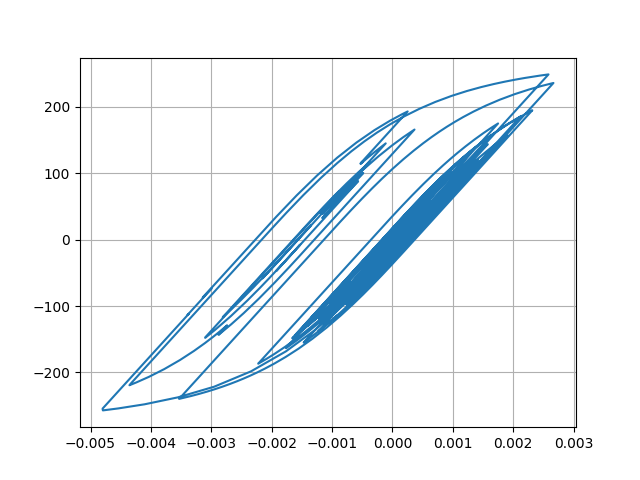

Data behind this chart, as committed beside it:
Desplacment, Force
0.0, 0.0
6.895512735127572e-06, 0.6895
2.1244863548836834e-05, 2.124
3.195287295183116e-05, 3.195
3.259571448673832e-05, 3.259
2.3919298050589837e-05, 2.392
1.220295631256838e-05, 1.22
4.928998001052506e-06, 0.4927
5.475547288364398e-06, 0.5474
1.2015752985915271e-05, 1.201
1.9545718156410425e-05, 1.954
2.3002692534101033e-05, 2.3
2.0292200461149743e-05, 2.029
1.4085046938599244e-05, 1.408
1.0982186899041546e-05, 1.098
1.6193800192749432e-05, 1.619
2.9934654654576468e-05, 2.993
4.7675108609744896e-05, 4.767
6.317026696626109e-05, 6.316
7.139864734667205e-05, 7.138
6.96353547696134e-05, 6.962
6.0045947631129374e-05, 6.003
4.803379695561044e-05, 4.801
3.865072845581171e-05, 3.863
3.3100571954472877e-05, 3.308
2.985611836636258e-05, 2.984
2.8218566512918445e-05, 2.82
2.7366892800360516e-05, 2.735
2.740232176355372e-05, 2.738
2.8036144199617332e-05, 2.802
2.7677829533088965e-05, 2.766
2.555692122248924e-05, 2.554
2.299495890022616e-05, 2.298
2.100329939174355e-05, 2.098
1.8074208778129767e-05, 1.805
1.1446659125849932e-05, 1.143
-2.597705744684175e-06, -0.2617
-2.4476235776532017e-05, -2.45
-5.0140582242993535e-05, -5.015
-7.344336238389788e-05, -7.344
-8.842420635836904e-05, -8.841
-9.366794347012532e-05, -9.365
-9.236080352624919e-05, -9.234
-8.900433279523675e-05, -8.898
-8.320382242339967e-05, -8.318
-7.423826868739022e-05, -7.422
-6.339993947225389e-05, -6.338
-5.5095093680217324e-05, -5.508
-5.9176718074661056e-05, -5.916
-7.980098156140994e-05, -7.977
-0.0001121, -11.2
-0.000145, -14.49
-0.0001674, -16.72
-0.0001761, -17.58
-0.0001786, -17.84
-0.000185, -18.46
-0.0001983, -19.79
-0.0002141, -21.36
-0.0002233, -22.27
-0.0002171, -21.65
... 2,941 more rows
